4-way image classification set "roi_dataset" from GitHub (AbdulrahmanQht/brain-tumor-detection-pipeline); label vocabulary: glioma, meningioma, no tumor, pituitary tumor.

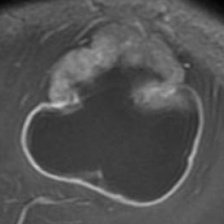
Label: glioma

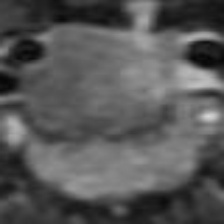
Label: pituitary tumor

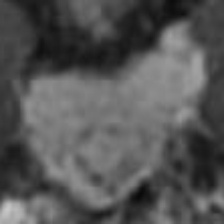
Label: pituitary tumor

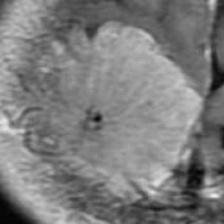
Label: meningioma

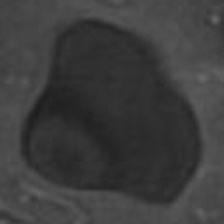
Label: glioma

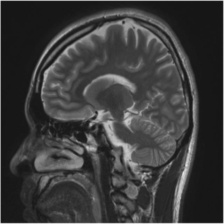
Label: no tumor
